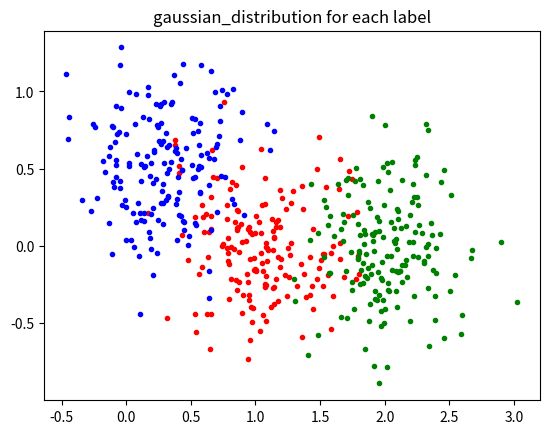
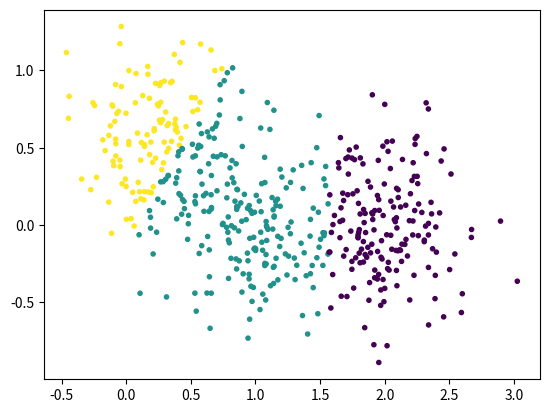

Write Python code to recreate these figures, in order. (Note: this script raises an exception after producing the figures.)
import numpy as np
import random
from matplotlib import pyplot as plt

class GMM():
    def __init__(self, dataset, k, dims, length):
        self.k = k # 子高斯分布数
        self.mean = np.array([dataset[random.randint(0, len(dataset))] for i in range(k)]) #任取三点作为均值点初始值
        self.cov = np.full((k, dims, dims), np.diag(np.full(dims, 1.0))) #协方差
        self.p = np.ones(k)/k #先验概率
        self.dims= dims #高斯分布数据维数
        self.length = length #总数据数

    def EM(self, dataset, times):
        for i in range(times):
            posterior = np.zeros((self.length, self.k))
            P = np.zeros(self.k)
            for j in range(self.length):
                for l in range(self.k):
                    diff = dataset[j] - self.mean[l]
                    P[l] = self.p[l] * (np.exp(-0.5 * diff.T.dot(np.linalg.inv(self.cov[l])).dot(diff))) / (
                                pow(2 * np.pi, self.dims / 2) * pow(np.linalg.det(self.cov[l]), 0.5))
                posterior[j] = P / np.sum(P)
            nextp = np.sum(posterior, axis=0)
            self.p = nextp / self.length
            self.mean = np.array([1 / nextp[j] * np.sum(dataset * posterior[:, j].reshape((self.length, 1)), axis=0) for j in range(self.k)])
            for j in range(self.k):
                self.cov[j] = 0
                for l in range(self.length):
                    self.cov[j] += np.dot((dataset[l].reshape(1, self.dims) - self.mean[j]).T,(dataset[l] - self.mean[j]).reshape(1, self.dims)) * posterior[l, j]
                self.cov[j] = self.cov[j] / nextp[j]
            #print(i)
            if(i % 4 == 0):
                predict_k = np.argmax(posterior, axis = 1)
                plt.scatter(dataset[:, 0], dataset[:, 1], c = predict_k, marker = '.')
                print(i / 4 + 1)
                plt.subplot(5, 5, i / 4 + 1)

def gaussian_distribution(mean, cov, size):
    gauss1 = np.random.multivariate_normal(mean[0], cov[0], size[0])
    gauss2 = np.random.multivariate_normal(mean[1], cov[1], size[1])
    gauss3 = np.random.multivariate_normal(mean[2], cov[2], size[2])
    dataset = np.vstack((gauss1, gauss2, gauss3))
    dataset = np.array(dataset)
    labels = size[0] * [0] + size[1] * [1] + size[2] * [2]
    length = size[0] + size[1] + size[2]
    plt.plot(gauss1[:, 0], gauss1[:, 1], 'r.', label = 'label 1')
    plt.plot(gauss2[:, 0], gauss2[:, 1], 'g.', label = 'label 2')
    plt.plot(gauss3[:, 0], gauss3[:, 1], 'b.', label = 'label 3')
    plt.title("gaussian_distribution for each label")
    plt.show()
    randomset = random.sample(range(length), length)
    dataset = dataset[randomset]
    with open('dataset.data', 'w') as file:
        for i in range(length):
            file.write(str(dataset[i][0])+' '+str(dataset[i][1])+'\n')


def readfile():
    dataset= []
    with open('dataset.data', 'r') as file:
        for readline in file.readlines():
            readline = readline[0:-1].split(' ')
            dataset.append([float(readline[0]), float(readline[1])])
    dataset = np.array(dataset)
    return dataset


if __name__ == '__main__':
    #mean = np.array([[1, 0], [4, 0], [1, 4]])
    #cov = np.array([[[0.1, 0], [0, 0.5]],[[0.5, 0], [0, 0.5]],[[0.5, 0], [0, 0.5]]])
    mean = np.array([[1, 0], [2, 0], [0.3, 0.5]])
    cov = np.array([[[0.1, 0], [0, 0.1]]] * 3)
    size = np.array([170, 170, 170])
    gaussian_distribution(mean, cov, size)
    dataset = readfile()
    model = GMM(k=3, dims=2, dataset=dataset, length=np.sum(size))
    model.EM(dataset, 100)
    plt.show()
